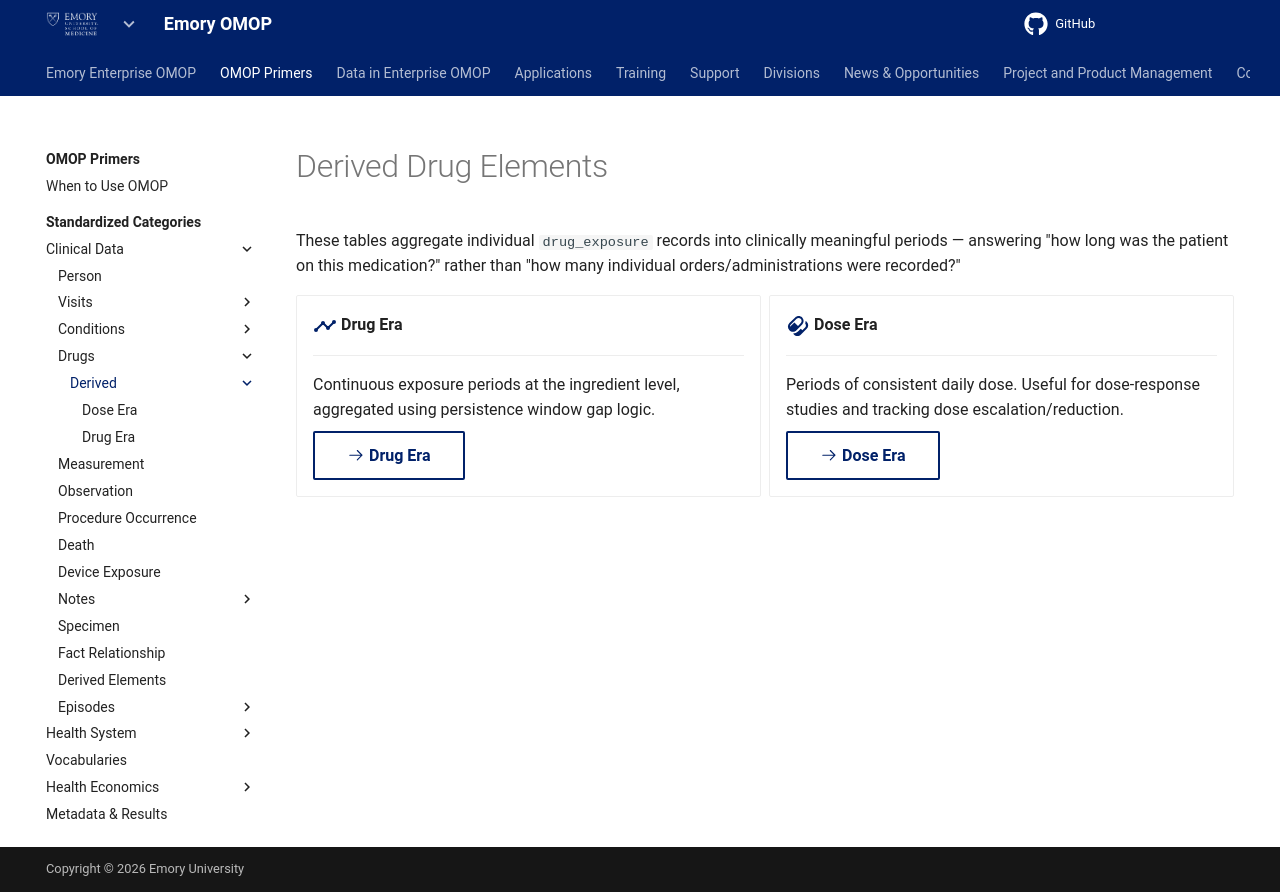

repository: Emory-OMOP/info · page: OMOP Primers/Standardized Categories/Clinical Data/Drugs/Derived/index.html · generator: mkdocs

---
hide:
  - footer
title: Derived Drug Elements
---

# Derived Drug Elements

These tables aggregate individual `drug_exposure` records into clinically meaningful periods — answering "how long was the patient on this medication?" rather than "how many individual orders/administrations were recorded?"

<div class="grid cards" markdown>

-   :material-chart-timeline-variant:{ .lg .middle } **Drug Era**

    ---

    Continuous exposure periods at the ingredient level, aggregated using persistence window gap logic.

    [:octicons-arrow-right-24: Drug Era](Drug%20Era/index.md){ .md-button }

-   :material-pill-multiple:{ .lg .middle } **Dose Era**

    ---

    Periods of consistent daily dose. Useful for dose-response studies and tracking dose escalation/reduction.

    [:octicons-arrow-right-24: Dose Era](Dose%20Era/index.md){ .md-button }

</div>
